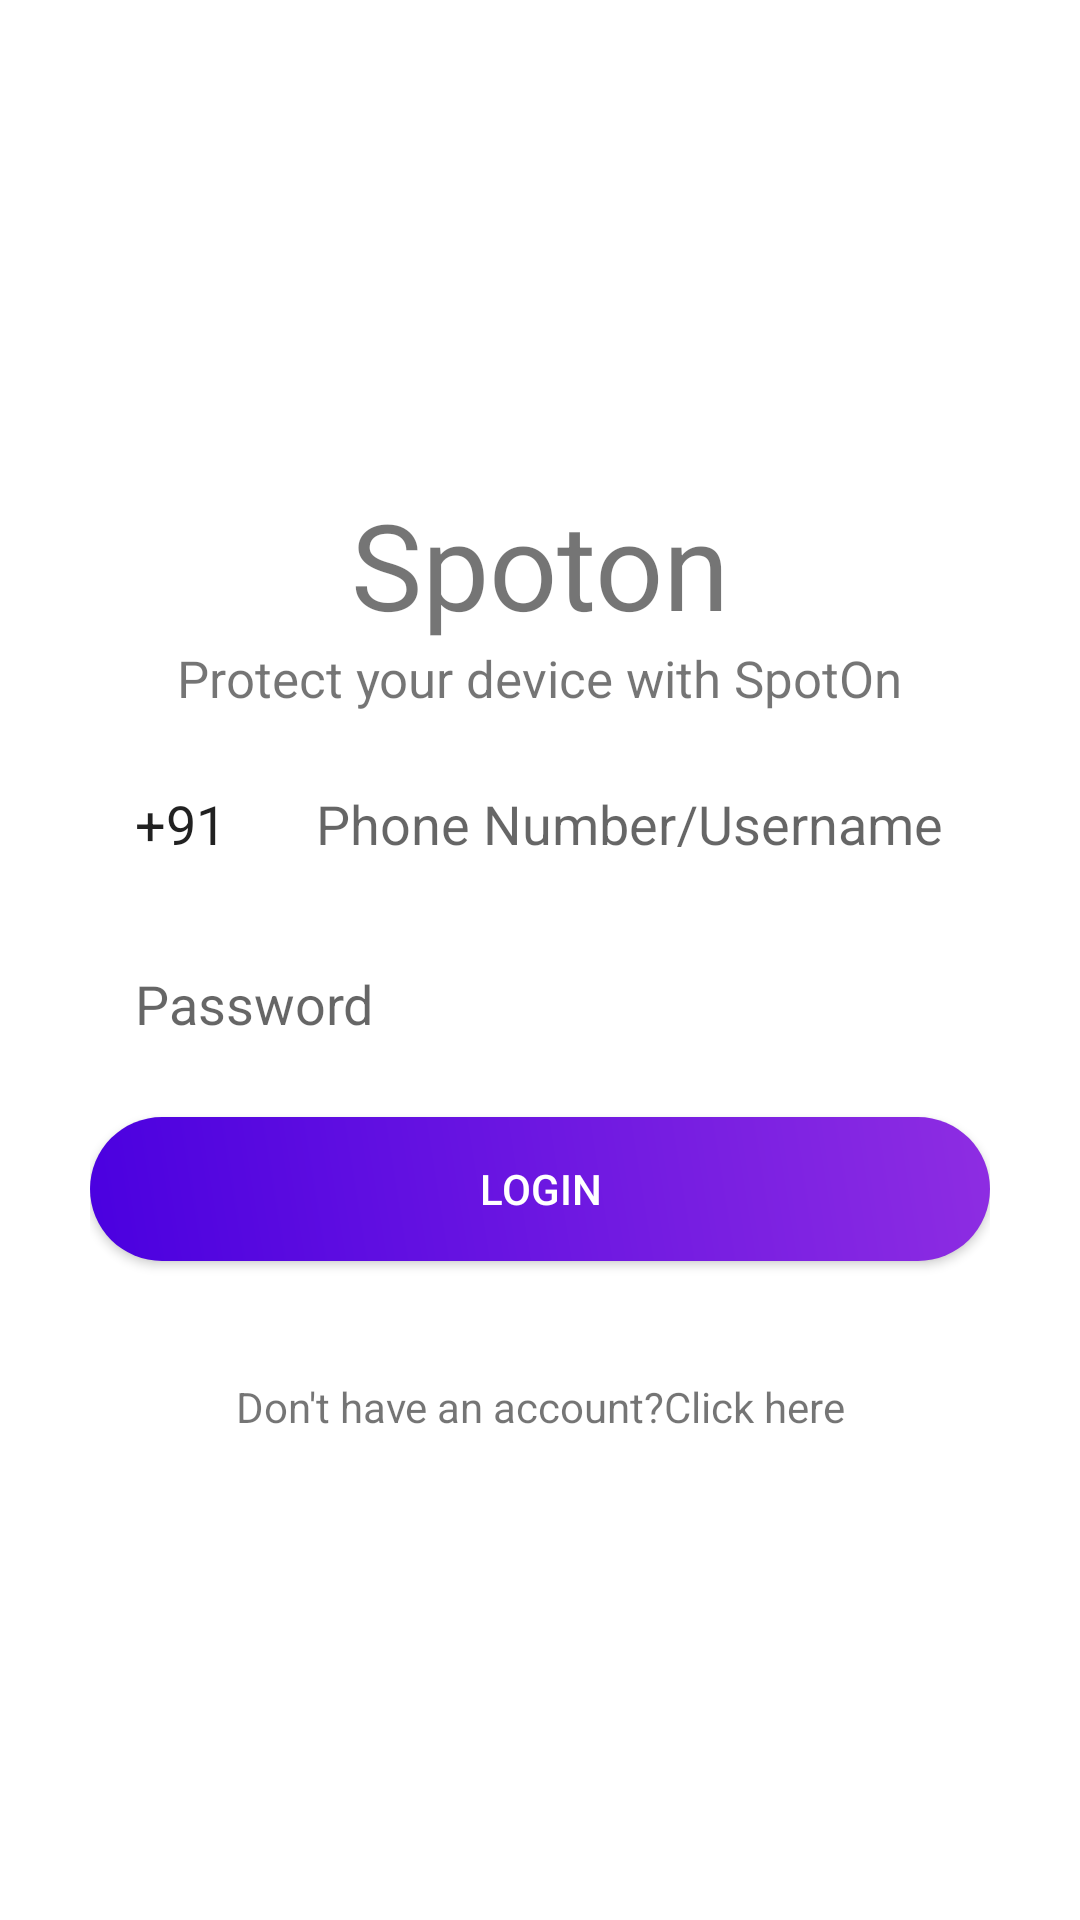

Produce the Android XML layout that renders to this screen, including the resource entries it uses.
<!-- AndroidManifest.xml: application theme Theme.SpyMeNot -->
<!-- res/layout/fragment_login.xml -->
<?xml version="1.0" encoding="utf-8"?>
<LinearLayout xmlns:android="http://schemas.android.com/apk/res/android"
    xmlns:tools="http://schemas.android.com/tools"
    android:layout_width="match_parent"
    android:layout_height="match_parent"
    android:id="@+id/login_id"
    android:orientation="vertical"
    android:gravity="center"
    android:layout_marginBottom="30dp"
    android:padding="30dp"
    tools:context=".activities.login"
    >

    <TextView
        android:id="@+id/title"
        android:layout_width="wrap_content"
        android:layout_height="wrap_content"
        android:text="@string/app_name"

        android:textSize="40sp"

        />

    <TextView
        android:id="@+id/subtitle"
        android:layout_width="wrap_content"
        android:layout_height="wrap_content"
        android:text="Protect your device with SpotOn"
        android:textSize="17sp"
    />



    <LinearLayout
        android:layout_width="match_parent"
        android:layout_height="wrap_content"
        android:orientation="horizontal"
        >
        <EditText
            android:layout_width="wrap_content"
            android:layout_height="50dp"
            android:text="+91"
            android:padding="15dp"
            android:layout_marginTop="10dp"
            android:background="@drawable/fiels_shape"
            android:clickable="false"
            android:cursorVisible="false"
            android:focusable="false"
            android:focusableInTouchMode="false"
            android:longClickable="false"
            android:maxLength="10"
            android:digits="0123456789"
            android:inputType="phone" />
        <EditText
            android:id="@+id/phone_number_login"
            android:layout_width="match_parent"
            android:layout_height="50dp"
            android:hint="Phone Number/Username"
            android:padding="15dp"

            android:layout_marginTop="10dp"
            android:background="@drawable/fiels_shape"
            android:maxLength="10"
            android:digits="0123456789"
            android:inputType="phone" />
    </LinearLayout>



    <EditText
        android:id="@+id/password_login"
        android:layout_width="match_parent"
        android:layout_height="50dp"
        android:hint="Password"

        android:layout_marginTop="10dp"
        android:padding="15dp"
        android:inputType="textEmailAddress"
        android:background="@drawable/fiels_shape"
         />



    <Button
        android:id="@+id/btn_login"
        android:layout_width="match_parent"
        android:layout_height="wrap_content"
        android:layout_marginTop="15dp"

        android:background="@drawable/custom_btn"
        android:text="@string/btn_login"
        android:textColor="@android:color/white" />
    <TextView
        android:id="@+id/errormessage_login"
        android:layout_width="match_parent"
        android:layout_height="wrap_content"
        android:text=""
        android:layout_marginTop="10dp"
        android:textColor="@color/red"
        android:gravity="center"
        />

    <TextView
        android:id="@+id/movetoregister"
        android:layout_width="match_parent"
        android:layout_height="wrap_content"
        android:layout_marginTop="10dp"
        android:gravity="center"
        android:text="Don't have an account?Click here" />


</LinearLayout>
<!-- resources referenced by this layout -->
<resources>
  <color name="red">#FF0000</color>
  <!-- drawable custom_btn (drawable) -->
  <?xml version="1.0" encoding="utf-8"?>
  <ripple xmlns:android="http://schemas.android.com/apk/res/android"
      android:color="#FFFFFF">
  
      <item>
          <shape android:shape="rectangle">
              <gradient android:angle="45"
                  android:startColor="@color/purple_500"
                  android:endColor="@color/purple_200"/>
              <corners android:radius="100dp"/>
          </shape>
      </item>
  </ripple>
  <string name="app_name">Spoton</string>
  <string name="btn_login">LOGIN</string>
  <style name="Theme.SpyMeNot" parent="Theme.MaterialComponents.DayNight.NoActionBar">
          
          <item name="colorPrimary">@color/purple_500</item>
          <item name="colorPrimaryVariant">@color/purple_700</item>
          <item name="colorOnPrimary">@color/white</item>
          
          <item name="colorSecondary">@color/teal_200</item>
          <item name="colorSecondaryVariant">@color/teal_700</item>
          <item name="colorOnSecondary">@color/black</item>
          
          <item name="android:statusBarColor" tools:targetApi="l">?attr/colorPrimaryVariant</item>
          
      </style>
  <color name="purple_500">#4A00E0</color>
  <color name="purple_200">#8E2DE2</color>
  <color name="purple_700">#32058C</color>
  <color name="white">#FFFFFFFF</color>
  <color name="teal_200">#C489F8</color>
  <color name="teal_700">#7C3FF8</color>
  <color name="black">#FF000000</color>
</resources>
